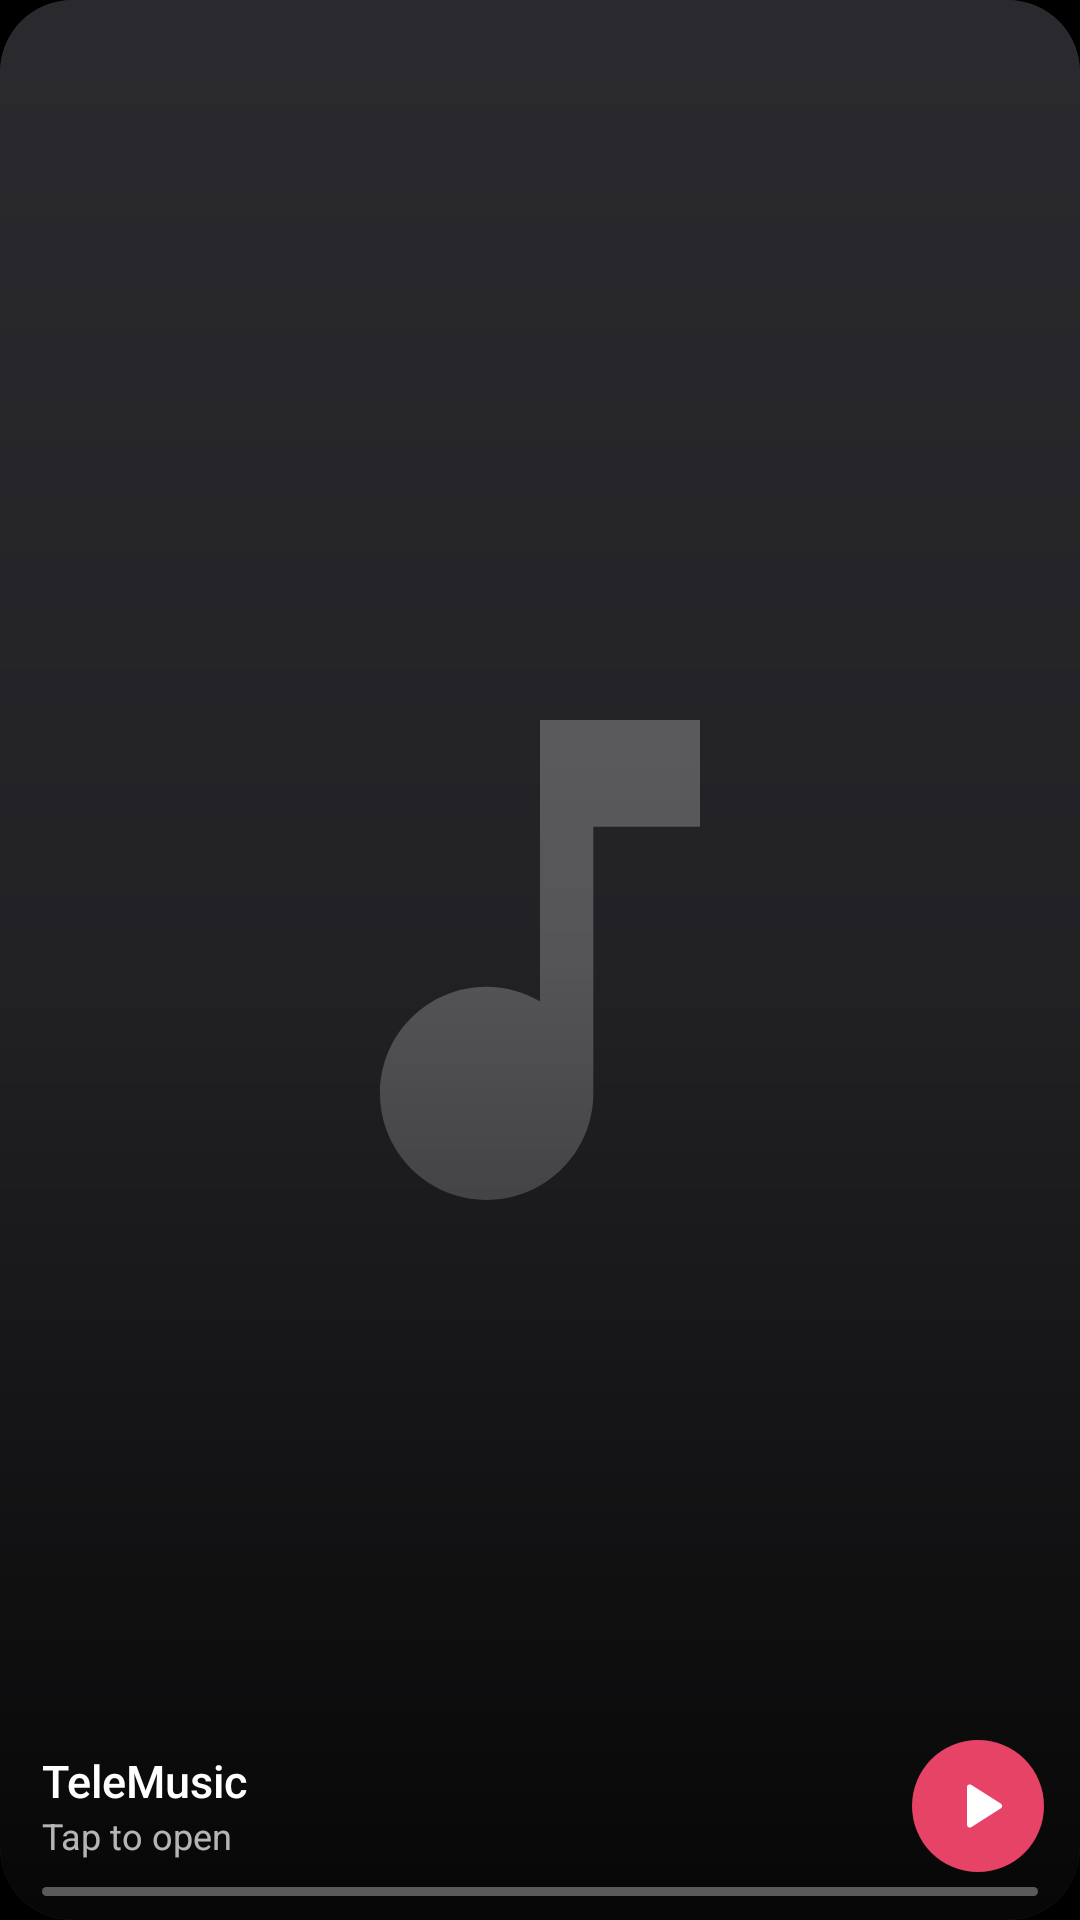

This screen was rendered from an Android layout file. Write that file and the resources it references.
<!-- AndroidManifest.xml: application theme Theme.TgMusic -->
<!-- res/layout/widget_small.xml -->
<FrameLayout xmlns:android="http://schemas.android.com/apk/res/android"
    android:id="@android:id/background"
    android:layout_width="match_parent"
    android:layout_height="match_parent"
    android:background="@drawable/widget_bg"
    android:clipToOutline="true">

    <ImageView
        android:id="@+id/widget_art"
        android:layout_width="match_parent"
        android:layout_height="match_parent"
        android:scaleType="centerCrop"
        android:src="@drawable/widget_art_placeholder"
        android:contentDescription="@null" />

    <ImageView
        android:layout_width="match_parent"
        android:layout_height="match_parent"
        android:scaleType="fitXY"
        android:src="@drawable/widget_shade"
        android:contentDescription="@null" />

    <LinearLayout
        android:layout_width="match_parent"
        android:layout_height="wrap_content"
        android:layout_gravity="bottom"
        android:orientation="vertical"
        android:paddingStart="14dp"
        android:paddingEnd="62dp"
        android:paddingBottom="20dp">
        <TextView
            android:id="@+id/widget_title"
            android:layout_width="match_parent"
            android:layout_height="wrap_content"
            android:text="TeleMusic"
            android:textSize="15sp"
            android:textColor="#FFFFFFFF" android:fontFamily="sans-serif-medium" android:singleLine="true" android:ellipsize="end" />
        <TextView
            android:id="@+id/widget_artist"
            android:layout_width="match_parent"
            android:layout_height="wrap_content"
            android:text="Tap to open"
            android:textSize="12sp"
            android:textColor="#B3FFFFFF"
            android:singleLine="true"
            android:ellipsize="end" />
    </LinearLayout>

    <ImageView
        android:id="@+id/widget_play"
        android:layout_width="44dp"
        android:layout_height="44dp"
        android:layout_gravity="bottom|end"
        android:layout_marginEnd="12dp"
        android:layout_marginBottom="16dp"
        android:padding="11dp"
        android:background="@drawable/widget_play_bg"
        android:src="@drawable/ic_widget_play"
        android:contentDescription="Play or pause" />

    <ProgressBar
        android:id="@+id/widget_progress"
        style="?android:attr/progressBarStyleHorizontal"
        android:layout_width="match_parent"
        android:layout_height="3dp"
        android:layout_gravity="bottom"
        android:layout_marginStart="14dp"
        android:layout_marginEnd="14dp"
        android:layout_marginBottom="8dp"
        android:max="1000"
        android:progress="0"
        android:progressDrawable="@drawable/widget_progress_light" />
</FrameLayout>
<!-- resources referenced by this layout -->
<resources>
  <!-- drawable ic_widget_play (drawable) -->
  <vector xmlns:android="http://schemas.android.com/apk/res/android"
      android:width="24dp" android:height="24dp" android:viewportWidth="24" android:viewportHeight="24">
      <path android:fillColor="#FFFFFFFF" android:pathData="M8,5.14v13.72c0,0.79 0.87,1.27 1.54,0.84l10.79,-6.86c0.62,-0.39 0.62,-1.29 0,-1.69L9.54,4.3C8.87,3.87 8,4.35 8,5.14z" />
  </vector>
  <!-- drawable widget_art_placeholder (drawable) -->
  <layer-list xmlns:android="http://schemas.android.com/apk/res/android">
      <item>
          <shape android:shape="rectangle">
              <solid android:color="#FF2A2A2E" />
              <size android:width="120dp" android:height="120dp" />
              <corners android:radius="14dp" />
          </shape>
      </item>
      <item android:drawable="@drawable/ic_widget_note" android:gravity="center" android:width="40dp" android:height="40dp" />
  </layer-list>
  <!-- drawable widget_bg (drawable) -->
  <shape xmlns:android="http://schemas.android.com/apk/res/android" android:shape="rectangle">
      <solid android:color="#F21C1C1E" />
      <corners android:radius="@dimen/widget_radius" />
  </shape>
  <!-- drawable widget_play_bg (drawable) -->
  <shape xmlns:android="http://schemas.android.com/apk/res/android" android:shape="oval">
      <solid android:color="#FFE64366" />
  </shape>
  <!-- drawable widget_progress_light (drawable) -->
  <layer-list xmlns:android="http://schemas.android.com/apk/res/android">
      <item android:id="@android:id/background">
          <shape android:shape="rectangle">
              <solid android:color="#55FFFFFF" />
              <corners android:radius="2dp" />
          </shape>
      </item>
      <item android:id="@android:id/progress">
          <clip>
              <shape android:shape="rectangle">
                  <solid android:color="#FFFFFFFF" />
                  <corners android:radius="2dp" />
              </shape>
          </clip>
      </item>
  </layer-list>
  <!-- drawable widget_shade (drawable) -->
  <shape xmlns:android="http://schemas.android.com/apk/res/android" android:shape="rectangle">
      <gradient android:angle="270" android:startColor="#00000000" android:centerColor="#33000000" android:endColor="#D9000000" />
  </shape>
  <style name="Theme.TgMusic" parent="android:Theme.Material.NoActionBar">
          <item name="android:windowBackground">@android:color/black</item>
      </style>
  <!-- drawable ic_widget_note (drawable) -->
  <vector xmlns:android="http://schemas.android.com/apk/res/android"
      android:width="48dp" android:height="48dp" android:viewportWidth="24" android:viewportHeight="24">
      <path android:fillColor="#4DFFFFFF" android:pathData="M12,3v10.55c-0.59,-0.34 -1.27,-0.55 -2,-0.55 -2.21,0 -4,1.79 -4,4s1.79,4 4,4 4,-1.79 4,-4V7h4V3h-6z" />
  </vector>
  <dimen name="widget_radius">24dp</dimen>
</resources>
